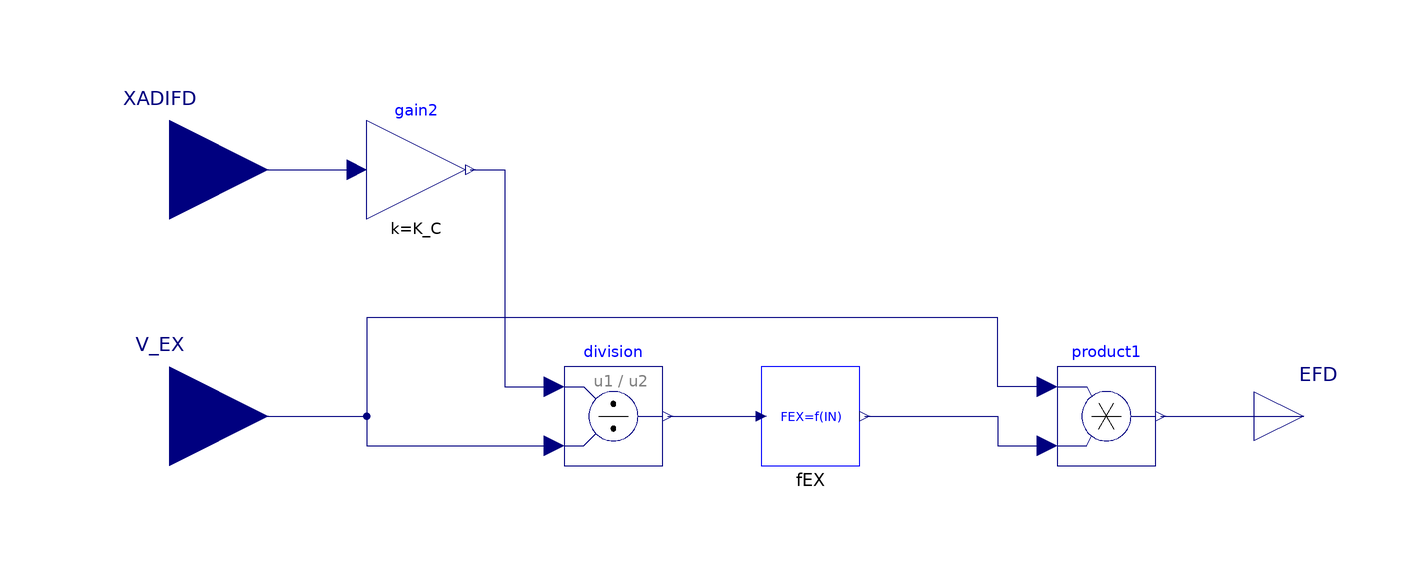

The Modelica model whose source follows is shown above as a component diagram (icons at their Placement, wires along their Line points).

model RectifierCommutationVoltageDrop
  parameter Real K_C "Rectifier load factor (pu)";
  Modelica.Blocks.Interfaces.RealInput V_EX annotation(Placement(transformation(extent = {{-140, -20}, {-100, 20}}), iconTransformation(extent = {{-120, -10}, {-100, 10}})));
  Modelica.Blocks.Interfaces.RealInput XADIFD annotation(Placement(transformation(extent = {{-20, -20}, {20, 20}}, rotation = 0, origin = {-120, 50}), iconTransformation(extent = {{-10, -10}, {10, 10}}, rotation = 90, origin = {0, -110})));
  Modelica.Blocks.Interfaces.RealOutput EFD annotation(Placement(transformation(extent = {{100, -10}, {120, 10}}), iconTransformation(extent = {{100, -10}, {120, 10}})));
  Modelica.Blocks.Math.Gain gain2(k = K_C) annotation(Placement(transformation(extent = {{-10, -10}, {10, 10}}, rotation = 0, origin = {-70, 50})));
  NonElectrical.Nonlinear.FEX fEX annotation(Placement(transformation(extent = {{-10, -10}, {10, 10}}, rotation = 0, origin = {10, 0})));
  Modelica.Blocks.Math.Product product1 annotation(Placement(transformation(extent = {{-10, -10}, {10, 10}}, rotation = 0, origin = {70, 0})));
  Modelica.Blocks.Math.Division division annotation(Placement(transformation(extent = {{-40, -10}, {-20, 10}})));
equation
  connect(V_EX, division.u2) annotation(Line(points = {{-120, 0}, {-80, 0}, {-80, -6}, {-42, -6}}, color = {0, 0, 127}));
  connect(XADIFD, gain2.u) annotation(Line(points = {{-120, 50}, {-82, 50}, {-82, 50}}, color = {0, 0, 127}));
  connect(gain2.y, division.u1) annotation(Line(points = {{-59, 50}, {-52, 50}, {-52, 6}, {-42, 6}}, color = {0, 0, 127}));
  connect(division.y, fEX.u) annotation(Line(points = {{-19, 0}, {-9.5, 0}, {0, 0}}, color = {0, 0, 127}));
  connect(product1.y, EFD) annotation(Line(points = {{81, 0}, {110, 0}}, color = {0, 0, 127}));
  connect(fEX.y, product1.u2) annotation(Line(points = {{21, 0}, {48, 0}, {48, -6}, {58, -6}}, color = {0, 0, 127}));
  connect(product1.u1, division.u2) annotation(Line(points = {{58, 6}, {48, 6}, {48, 20}, {-80, 20}, {-80, -6}, {-42, -6}}, color = {0, 0, 127}));
  annotation(Icon(coordinateSystem(initialScale = 0.1), graphics = {Rectangle(extent = {{-100, 100}, {100, -100}}, lineColor = {28, 108, 200}, fillColor = {255, 255, 255}, fillPattern = FillPattern.Solid), Text(extent = {{-68, 96}, {70, 60}}, lineColor = {28, 108, 200}, fillColor = {255, 255, 255}, fillPattern = FillPattern.Solid, textString = "Rectifier Commutation 
Voltage Drop"), Text(extent = {{-99, 4}, {-70, -6}}, lineColor = {28, 108, 200}, textString = "V_EX"), Text(extent = {{-19, -86}, {18, -96}}, lineColor = {28, 108, 200}, textString = "XADIFD"), Text(extent = {{76, 6}, {98, -4}}, lineColor = {28, 108, 200}, textString = "EFD")}), Diagram(coordinateSystem(initialScale = 0.1)), Documentation(revisions = "<html>
<!--DISCLAIMER-->

<p>iPSL:</p>
<p>Copyright 2015-2016 RTE (France), SmarTS Lab (Sweden), AIA (Spain) and DTU (Denmark)</p>
<ul>
<li>RTE: <a href=\"http://www.rte-france.com\">http://www.rte-france.com</a></li>
<li>SmarTS Lab, research group at KTH: <a href=\"https://www.kth.se/en\">https://www.kth.se/en</a></li>
<li>AIA: <a href=\"http://www.aia.es/en/energy\"> http://www.aia.es/en/energy</a></li>
<li>DTU: <a href=\"http://www.dtu.dk/english\"> http://www.dtu.dk/english</a></li>
</ul>
<p>The authors can be contacted by email: <a href=\"mailto:info@itesla-ipsl.org\">info@itesla-ipsl.org</a></p>

<p>This Source Code Form is subject to the terms of the Mozilla Public License, v. 2.0. </p>
<p>If a copy of the MPL was not distributed with this file, You can obtain one at <a href=\"http://mozilla.org/MPL/2.0/\"> http://mozilla.org/MPL/2.0</a>.</p>
</html>
"));
end RectifierCommutationVoltageDrop;